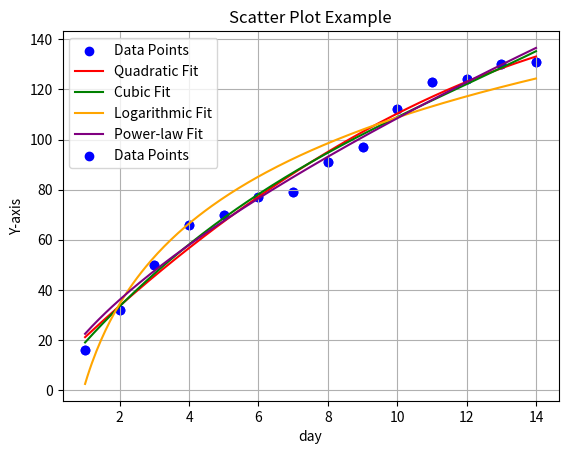

Recreate this plot in Python.
import matplotlib.pyplot as plt
import numpy as np
from scipy.optimize import curve_fit



def convert(list1):
    set1 = set([item for sublist in list1 for item in sublist])
    print(len(set1))
    return set1


date_27 = [['黎巴嫩', '以色列', '法国', '美国'], ['美国'], ['伊朗', '德国', '法国', '英国', '美国'], ['美国'],
           ['俄罗斯', '乌克兰'], ['土耳其'], ['法国', '美国'], ['巴勒斯坦', '黎巴嫩', '以色列', '美国'], ['中国'],
           ['美国'], ['巴基斯坦', '泰国', '美国', '阿根廷', '中国'], ['乌克兰', '希腊'], ['日本'],
           ['泰国', '乌兹别克斯坦', '巴西', '中国'], ['美国'], ['黎巴嫩', '以色列', '法国', '美国'],
           ['波兰', '乌克兰', '匈牙利'], ['巴勒斯坦', '中国'], ['黎巴嫩'], ['美国', '中国'],
           ['巴勒斯坦', '黎巴嫩', '以色列', '法国', '美国'], ['黎巴嫩', '伊朗', '以色列'], ['美国'],
           ['比利时', '波兰', '德国', '法国', '西班牙'],
           ['奥地利', '比利时', '波兰', '法国', '芬兰', '罗马尼亚', '马耳他', '斯洛伐克', '匈牙利', '意大利'],
           ['黎巴嫩', '以色列'], ['巴西'], ['加拿大', '美国', '墨西哥'], ['美国'], ['苏丹'], ['俄罗斯', '乌克兰'],
           ['巴勒斯坦', '伊朗', '以色列'], ['苏丹'], ['加拿大', '美国', '墨西哥'], ['中非共和国'], ['俄罗斯', '英国'],
           ['刚果（金）'], ['苏丹']]
date_26 = [['厄立特里亚', '苏丹'],
           ['加拿大', '美国', '墨西哥'],
           ['印度尼西亚'],
           ['埃及'],
           ['黎巴嫩'],
           ['埃及', '爱尔兰', '比利时', '波兰', '德国', '芬兰', '瑞士', '斯洛伐克', '西班牙', '英国', '美国', '中国'],
           ['黎巴嫩', '以色列'],
           ['俄罗斯', '英国'],
           ['日本', '中国'],
           ['东帝汶', '印度', '俄罗斯', '英国', '加拿大', '美国', '中国'],
           ['韩国', '吉尔吉斯斯坦', '日本', '泰国', '马达加斯加', '瑞典', '巴西', '澳大利亚', '中国'],
           ['哈萨克斯坦', '俄罗斯'],
           ['白俄罗斯', '中国'],
           ['乌兹别克斯坦', '中非共和国', '巴西', '秘鲁', '中国'],
           ['美国'],
           ['巴西', '中国'],
           ['乌克兰', '英国'],
           ['巴勒斯坦', '以色列'],
           ['苏丹'],
           ['黎巴嫩', '以色列', '法国', '美国'],
           ['美国', '中国'],
           ['韩国', '日本'],
           ['加拿大', '美国', '墨西哥', '中国'],
           ['古巴', '中国'],
           ['印度', '美国', '墨西哥', '阿根廷', '巴西', '澳大利亚', '中国'],
           ['乌克兰']]
date_25 = [['埃及', '中国'],
           ['马来西亚', '中国'],
           ['埃及'],
           ['巴西', '秘鲁', '中国'],
           ['印度尼西亚'],
           ['埃及'],
           ['韩国', '肯尼亚', '法国', '加拿大', '乌拉圭', '中国'],
           ['以色列'],
           ['伊朗', '德国', '法国', '英国', '美国'],
           ['美国', '巴西', '秘鲁', '智利', '中国'],
           ['以色列'],
           ['乌克兰'],
           ['德国', '立陶宛'],
           ['德国', '立陶宛'],
           ['哈萨克斯坦', '印度', '荷兰', '瑞士', '意大利', '美国', '中国'],
           ['印度', '美国', '巴西', '中国'],
           ['乌拉圭'],
           ['美国'],
           ['韩国'],
           ['乌克兰', '巴西', '中国'],
           ['美国'],
           ['奥地利', '俄罗斯', '法国', '乌克兰', '英国'],
           ['美国'],
           ['印度尼西亚'],
           ['罗马尼亚'],
           ['菲律宾'],
           ['中国'],
           ['巴西', '秘鲁', '玻利维亚', '智利', '中国'],
           ['泰国', '秘鲁', '中国'],
           ['斐济', '中国'],
           ['中国'],
           ['苏丹', '马耳他', '中国'],
           ['韩国', '马来西亚', '日本', '泰国', '摩洛哥', '中国'],
           ['印度'],
           ['俄罗斯', '加拿大', '美国'],
           ['日本'],
           ['土耳其', '俄罗斯'],
           ['巴基斯坦']]
date_24 = [['俄罗斯', '美国'],
           ['菲律宾'],
           ['日本', '新加坡', '马绍尔群岛'],
           ['俄罗斯', '乌克兰'],
           ['罗马尼亚'],
           ['菲律宾'],
           ['波兰', '捷克', '塞尔维亚', '斯洛伐克', '匈牙利', '中国'],
           ['伊拉克', '中国'],
           ['巴基斯坦', '泰国', '秘鲁', '中国'],
           ['俄罗斯', '法国', '乌克兰', '英国'],
           ['巴勒斯坦', '以色列', '加拿大'],
           ['南非', '巴西', '秘鲁', '智利', '中国'],
           ['阿塞拜疆', '塞拉利昂', '中国'],
           ['巴基斯坦'],
           ['老挝', '缅甸', '中国'],
           ['阿尔巴尼亚', '中国'],
           ['巴西', '秘鲁'],
           ['韩国', '印度', '南非', '法国', '美国', '巴西', '秘鲁', '中国'],
           ['以色列', '约旦'],
           ['美国'],
           ['苏丹'],
           ['中国'],
           ['美国'],
           ['日本'],
           ['阿根廷', '委内瑞拉'],
           ['阿塞拜疆'],
           ['利比亚', '尼日尔', '法国'],
           ['法国'],
           ['阿曼', '巴勒斯坦', '沙特阿拉伯', '埃及', '突尼斯', '中国'],
           ['美国', '中国'],
           ['巴西', '中国'],
           ['比利时', '俄罗斯', '英国', '美国'],
           ['加拿大', '中国'],
           ['哈萨克斯坦', '马尔代夫', '埃及', '法国', '乌克兰', '希腊', '巴西', '秘鲁', '中国'],
           ['巴西', '中国'],
           ['斐济', '中国'],
           ['德国', '俄罗斯', '芬兰', '美国', '阿根廷', '巴西', '秘鲁', '智利', '澳大利亚', '中国'],
           ['巴基斯坦'],
           ['俄罗斯', '乌克兰', '美国'],
           ['俄罗斯']]
date_23 = [['日本'],
           ['斯里兰卡'],
           ['苏丹'],
           ['黎巴嫩', '以色列'],
           ['南非', '美国', '巴西', '秘鲁', '智利', '中国'],
           ['土耳其', '以色列'],
           ['苏丹'],
           ['日本', '美国'],
           ['日本'],
           ['英国'],
           ['泰国', '澳大利亚', '中国'],
           ['巴西', '中国'],
           ['马来西亚', '印度尼西亚', '中国'],
           ['韩国', '日本', '文莱', '新加坡', '爱沙尼亚', '保加利亚', '黑山', '克罗地亚', '拉脱维亚', '罗马尼亚',
            '马耳他', '斯洛伐克', '中国'],
           ['美国'],
           ['伯利兹', '美国'],
           ['塔吉克斯坦', '中国'],
           ['黎巴嫩', '以色列'],
           ['美国'],
           ['美国', '巴西', '中国'],
           ['古巴', '墨西哥', '阿根廷', '巴西', '秘鲁', '智利', '中国'],
           ['巴基斯坦', '塞舌尔', '中国'],
           ['波黑', '塞尔维亚'],
           ['洪都拉斯', '美国', '墨西哥', '哥伦比亚', '委内瑞拉'],
           ['中国'],
           ['美国'],
           ['俄罗斯', '乌克兰'],
           ['美国'],
           ['黎巴嫩', '叙利亚', '也门', '伊拉克', '伊朗', '以色列', '印度', '西班牙', '美国'],
           ['韩国', '俄罗斯', '乌克兰', '美国'],
           ['土耳其', '匈牙利', '中国'],
           ['以色列', '美国'],
           ['澳大利亚'],
           ['瑞士', '中国'],
           ['乌克兰', '巴西', '中国'],
           ['巴基斯坦', '菲律宾', '韩国', '泰国', '新加坡', '印度尼西亚', '秘鲁', '新西兰', '中国'],
           ['朝鲜', '美国'],
           ['美国'],
           ['美国'],
           ['美国'],
           ['俄罗斯', '乌克兰'],
           ['塞尔维亚', '中国'],
           ['加拿大'],
           ['塞尔维亚', '斯洛伐克', '乌克兰', '美国'],
           ['尼加拉瓜'],
           ['巴勒斯坦', '以色列', '埃及', '利比亚', '挪威'],
           ['苏丹'],
           ['巴基斯坦'],
           ['捷克', '乌克兰'],
           ['乌克兰'],
           ['俄罗斯', '乌克兰'],
           ['乌克兰', '加拿大'],
           ['以色列'],
           ['俄罗斯', '乌克兰', '英国', '美国'],
           ['法国'],
           ['沙特阿拉伯'],
           ['巴勒斯坦', '叙利亚', '伊朗', '以色列', '约旦', '南非', '波黑', '法国', '荷兰', '捷克', '英国', '美国']]
date_22 = [['俄罗斯', '乌克兰', '美国'],
           ['英国'],
           ['俄罗斯', '捷克', '乌克兰', '英国', '美国'],
           ['俄罗斯', '乌克兰'],
           ['俄罗斯', '乌克兰', '英国', '美国'],
           ['俄罗斯', '乌克兰', '英国', '美国'],
           ['以色列'],
           ['中国'],
           ['英国'],
           ['伊朗', '德国', '俄罗斯', '法国', '英国', '美国', '中国'],
           ['卢森堡'],
           ['伊朗', '印度', '埃及', '布基纳法索', '南非', '德国', '俄罗斯', '法国', '英国', '美国', '巴西', '中国'],
           ['美国'],
           ['叙利亚', '也门'],
           ['巴西'],
           ['摩洛哥', '巴西', '中国'],
           ['巴西'],
           ['法国', '西班牙', '巴西', '中国'],
           ['巴西', '中国'],
           ['巴西', '中国'],
           ['俄罗斯', '中国'],
           ['苏丹', '中国'],
           ['德国'],
           ['巴勒斯坦', '乌克兰', '巴西', '中国'],
           ['日本'],
           ['美国'],
           ['美国'],
           ['阿联酋', '中国'],
           ['日本'],
           ['乌克兰', '巴西', '中国'],
           ['美国', '中国'],
           ['美国'],
           ['阿塞拜疆', '中国'],
           ['俄罗斯', '乌克兰', '美国'],
           ['巴基斯坦'],
           ['塞内加尔']]
date_21 = [['美国', '巴西', '中国'],
           [
               '巴基斯坦', '乌兹别克斯坦', '安哥拉', '肯尼亚', '尼日利亚', '塞舌尔', '塞尔维亚', '乌克兰', '希腊',
               '英国', '加拿大', '美国', '阿根廷', '巴西', '秘鲁', '中国'],
           ['巴西', '中国'],
           ['巴西', '中国'],
           ['巴西', '中国'],
           ['印度尼西亚', '巴拉圭', '巴西', '秘鲁', '玻利维亚', '乌拉圭', '智利', '中国'],
           ['巴西', '中国'],
           ['巴西', '中国'],
           ['巴西', '中国'],
           ['巴西', '中国'],
           ['乌克兰', '美国'],
           ['巴西'],
           [
               '柬埔寨', '马来西亚', '塔吉克斯坦', '泰国', '埃塞俄比亚', '吉布提', '几内亚', '肯尼亚', '南非', '乌干达',
               '俄罗斯', '中国'],
           ['巴西'],
           ['冰岛'],
           ['法国', '英国', '新西兰', '中国'],
           ['俄罗斯', '乌克兰', '英国'],
           ['巴西'],
           ['巴西', '中国'],
           ['巴勒斯坦', '以色列', '阿尔及利亚', '美国', '圭亚那', '中国'],
           ['俄罗斯'],
           ['卡塔尔', '伊朗'],
           ['巴勒斯坦', '美国', '圭亚那'],
           ['加拿大'],
           ['马里']]
date_20 = [['巴西', '中国'],
           ['巴西', '中国'],
           ['巴西', '中国'],
           ['德国'],
           ['意大利'],
           ['巴西'],
           ['巴西', '中国'],
           ['泰国', '巴西', '中国'],
           ['南非', '巴西', '中国'],
           ['美国', '巴西'],
           ['哥斯达黎加', '古巴', '洪都拉斯', '尼加拉瓜', '巴西', '秘鲁', '厄瓜多尔', '乌拉圭', '智利', '中国'],
           ['秘鲁', '中国'],
           ['巴西', '中国'],
           ['巴西'],
           ['巴西'],
           ['俄罗斯', '乌克兰', '美国'],
           ['马来西亚'],
           ['美国', '墨西哥'],
           ['巴西'],
           ['巴西'],
           ['英国'],
           ['黎巴嫩', '以色列'],
           ['巴西', '中国'],
           ['卢旺达', '乌克兰', '巴西', '秘鲁', '中国'],
           ['美国', '秘鲁', '中国'],
           ['法国', '乌克兰', '中国'],
           ['秘鲁', '玻利维亚', '中国'],
           ['德国', '乌克兰', '中国'],
           ['阿根廷', '中国'],
           ['巴西'],
           ['乌克兰'],
           ['俄罗斯', '乌克兰']]
date_19 = [['卡塔尔', '土耳其', '以色列'],
           ['印度', '俄罗斯'],
           ['俄罗斯', '乌克兰', '美国'],
           ['印度尼西亚'],
           ['阿塞拜疆', '美国', '中国'],
           ['美国', '巴西', '中国'],
           ['黎巴嫩', '美国'],
           ['美国'],
           ['白俄罗斯', '俄罗斯', '乌克兰'],
           ['白俄罗斯', '俄罗斯', '乌克兰', '美国'],
           ['黎巴嫩'],
           ['巴西', '中国'],
           ['巴西', '中国'],
           ['巴西', '中国'],
           ['巴西', '中国'],
           ['俄罗斯'],
           ['美国'],
           ['德国', '芬兰', '立陶宛', '瑞典'],
           ['韩国'],
           ['黎巴嫩', '以色列', '法国', '美国'],
           ['伊朗', '俄罗斯', '英国'],
           ['塞舌尔', '中国'],
           ['日本'],
           ['乌克兰', '美国', '巴西', '中国'],
           ['美国'],
           ['葡萄牙', '巴西'],
           ['日本'],
           ['芬兰', '挪威', '瑞典'],
           ['巴勒斯坦', '黎巴嫩', '叙利亚', '伊朗', '以色列', '美国', '中国'],
           ['意大利', '厄瓜多尔'],
           ['菲律宾'],
           ['美国'],
           ['韩国'],
           ['俄罗斯'],
           ['巴西', '中国'],
           ['苏丹', '乍得', '美国'],
           ['俄罗斯', '乌克兰', '美国'],
           ['美国']]
date_18 = [['墨西哥', '巴西', '中国'],
           ['爱沙尼亚'],
           ['西班牙'],
           ['卡塔尔', '土耳其'],
           ['新加坡', '俄罗斯', '英国', '美国', '秘鲁', '中国'],
           ['日本', '巴西', '中国'],
           ['韩国', '日本', '越南', '德国', '西班牙', '中国'],
           ['菲律宾', '巴西', '中国'],
           ['巴西', '中国'],
           ['秘鲁', '中国'],
           ['卢旺达', '巴西', '中国'],
           ['印度'],
           ['菲律宾'],
           ['以色列'],
           ['斯里兰卡'],
           ['巴西', '秘鲁', '中国'],
           ['苏丹'],
           ['美国'],
           ['巴西', '中国'],
           ['巴勒斯坦', '以色列'],
           ['土耳其'],
           ['俄罗斯', '英国', '美国'],
           ['韩国', '美国'],
           ['乌克兰'],
           ['以色列']]
date_17 = [['秘鲁', '中国'],
           ['阿塞拜疆', '布隆迪', '马里', '尼日利亚', '塞舌尔', '乍得', '安提瓜和巴布达', '中国'],
           ['巴西'],
           ['巴西'],
           ['美国', '秘鲁'],
           ['秘鲁', '中国'],
           ['阿联酋', '乌兹别克斯坦', '埃塞俄比亚', '法国', '秘鲁', '智利', '中国'],
           ['菲律宾', '意大利', '秘鲁', '中国'],
           ['巴西', '中国'],
           ['秘鲁', '中国'],
           ['乌克兰', '巴西', '中国'],
           ['菲律宾'],
           ['秘鲁', '中国'],
           ['秘鲁', '中国'],
           ['秘鲁', '中国'],
           ['巴西', '中国'],
           ['巴西', '中国'],
           ['尼泊尔', '埃及', '莫桑比克', '中国'],
           ['秘鲁', '中国'],
           ['秘鲁'],
           ['俄罗斯', '乌克兰'],
           ['乌克兰', '巴西', '中国'],
           ['秘鲁'],
           ['美国'],
           ['美国', '秘鲁', '中国'],
           ['美国'],
           ['巴西'],
           ['美国'],
           ['美国'],
           ['巴基斯坦', '韩国', '老挝', '马来西亚', '日本', '泰国', '土耳其', '印度尼西亚', '墨西哥', '秘鲁',
            '澳大利亚', '中国'],
           ['巴西', '中国'],
           ['秘鲁', '中国'],
           ['美国'],
           ['美国'],
           ['秘鲁', '中国'],
           ['巴西', '中国'],
           ['秘鲁', '中国'],
           ['乌克兰', '美国', '中国'],
           ['美国']]
date_16 = [['秘鲁'],
           ['美国'],
           ['秘鲁'],
           ['秘鲁', '中国'],
           ['秘鲁', '中国'],
           ['秘鲁', '中国'],
           ['意大利', '巴西', '秘鲁', '中国'],
           ['海地'],
           ['俄罗斯', '乌克兰', '美国'],
           ['秘鲁'],
           ['秘鲁'],
           ['秘鲁', '中国'],
           ['韩国', '日本', '新加坡', '希腊', '美国', '阿根廷', '巴西', '秘鲁', '玻利维亚', '委内瑞拉', '中国'],
           ['巴基斯坦', '希腊', '秘鲁', '中国'],
           ['秘鲁', '中国'],
           ['韩国', '泰国', '新加坡', '智利', '新西兰'],
           ['秘鲁', '中国'],
           ['韩国', '中国'],
           ['日本', '中国'],
           ['新西兰', '中国'],
           ['智利', '中国'],
           ['秘鲁', '中国'],
           ['秘鲁'],
           ['阿曼', '洪都拉斯', '尼加拉瓜', '巴西', '秘鲁', '厄瓜多尔', '智利', '中国'],
           ['秘鲁', '中国'],
           ['秘鲁', '厄瓜多尔', '哥伦比亚', '智利', '中国'],
           ['新加坡', '巴拿马', '墨西哥', '巴西', '秘鲁', '汤加', '中国'],
           ['中国'],
           ['巴勒斯坦', '卡塔尔', '黎巴嫩', '叙利亚', '以色列', '加纳', '法国', '美国'],
           ['日本'],
           ['乌克兰', '美国'],
           ['德国', '俄罗斯', '乌克兰']]
date_15 = [['德国', '中国'],
           ['秘鲁', '中国'],
           ['秘鲁'],
           ['俄罗斯'],
           ['美国'],
           ['秘鲁', '中国'],
           ['韩国'],
           ['朝鲜', '韩国', '日本', '美国', '巴西', '秘鲁', '中国'],
           ['秘鲁', '中国'],
           ['斯里兰卡'],
           ['韩国', '日本', '美国', '巴西', '秘鲁', '哥伦比亚', '中国'],
           ['哥斯达黎加', '尼加拉瓜', '特立尼达和多巴哥', '牙买加', '阿根廷', '巴西', '秘鲁', '厄瓜多尔', '智利',
            '中国'],
           ['苏丹', '乍得'],
           ['以色列'],
           ['美国'],
           ['秘鲁', '中国'],
           ['秘鲁', '中国'],
           ['秘鲁', '中国'],
           ['秘鲁'],
           ['巴勒斯坦', '伊拉克', '以色列'],
           ['苏丹']]
date_14 = [['英国'],
           ['德国', '乌克兰'],
           ['西班牙'],
           ['南非', '中国'],
           ['美国'],
           ['秘鲁', '哥伦比亚', '中国'],
           ['巴基斯坦'],
           ['荷兰', '厄瓜多尔'],
           ['乌克兰'],
           ['秘鲁'],
           ['西班牙', '中国'],
           ['日本'],
           ['加拿大', '美国'],
           ['菲律宾'],
           ['土耳其']]

sum_list = []

set_27 = convert(date_27)
set_26 = convert(date_26)
set_25 = convert(date_25)
set_24 = convert(date_24)
set_23 = convert(date_23)
set_22 = convert(date_22)
set_21 = convert(date_21)
set_20 = convert(date_20)
set_19 = convert(date_19)
set_18 = convert(date_18)
set_17 = convert(date_17)
set_16 = convert(date_16)
set_15 = convert(date_15)
set_14 = convert(date_14)

sum_list.append(set_14)
sum_list.append(set_15)
sum_list.append(set_16)
sum_list.append(set_17)
sum_list.append(set_18)
sum_list.append(set_19)
sum_list.append(set_20)
sum_list.append(set_21)
sum_list.append(set_22)
sum_list.append(set_23)
sum_list.append(set_24)
sum_list.append(set_25)
sum_list.append(set_26)
sum_list.append(set_27)

set_statistics = set()
list_y = []
# get y-values
list_x = [item for item in range(1, 15)]

# get x-values
for set in sum_list:
    set_statistics = set_statistics.union(set)
    list_y.append(len(set_statistics))

x = np.array(list_x)
y = np.array(list_y)


# Define fitting functions
def quadratic(x, a, b, c):
    return a * x**2 + b * x + c

def cubic(x, a, b, c, d):
    return a * x**3 + b * x**2 + c * x + d

def logarithmic(x, a, b):
    return a * np.log(x) + b

def power_law(x, a, b):
    return a * x**b

# Fit the data with each function
popt_quad, _ = curve_fit(quadratic, x, y)
popt_cubic, _ = curve_fit(cubic, x, y)
popt_log, _ = curve_fit(logarithmic, x, y)
popt_power, _ = curve_fit(power_law, x, y)

# Generate fitted values
y_quad_fit = quadratic(x, *popt_quad)
y_cubic_fit = cubic(x, *popt_cubic)
y_log_fit = logarithmic(x, *popt_log)
y_power_fit = power_law(x, *popt_power)

# Calculate R-squared for each model
def r_squared(y_actual, y_predicted):
    ss_res = np.sum((y_actual - y_predicted)**2)  # Residual sum of squares
    ss_tot = np.sum((y_actual - np.mean(y_actual))**2)  # Total sum of squares
    return 1 - (ss_res / ss_tot)

r2_quad = r_squared(y, y_quad_fit)
r2_cubic = r_squared(y, y_cubic_fit)
r2_log = r_squared(y, y_log_fit)
r2_power = r_squared(y, y_power_fit)

print(f"R-squared (Quadratic): {r2_quad:.4f}")
print(f"R-squared (Cubic): {r2_cubic:.4f}")
print(f"R-squared (Logarithmic): {r2_log:.4f}")
print(f"R-squared (Power-law): {r2_power:.4f}")


x_fit = np.linspace(min(x), max(x), 200)
y_quad = quadratic(x_fit, *popt_quad)
y_cubic = cubic(x_fit, *popt_cubic)
y_log = logarithmic(x_fit, *popt_log)
y_power = power_law(x_fit, *popt_power)

plt.scatter(x, y, color='blue', label='Data Points')
plt.plot(x_fit, y_quad, label='Quadratic Fit', color='red')
plt.plot(x_fit, y_cubic, label='Cubic Fit', color='green')
plt.plot(x_fit, y_log, label='Logarithmic Fit', color='orange')
plt.plot(x_fit, y_power, label='Power-law Fit', color='purple')

plt.title('Curve Fitting Example with R-squared')
plt.xlabel('X-axis')
plt.ylabel('Y-axis')
plt.legend()
plt.grid()
plt.savefig('curve_fits_with_r2.png', dpi=300)
plt.show()




plt.scatter(list_x, list_y, color='blue', label='Data Points')

# Customize the plot
plt.title('Scatter Plot Example')
plt.xlabel('day')
plt.ylabel('Y-axis')
plt.legend()

# Save the plot to a file
plt.savefig('scatter_plot.png', format='png', dpi=300)

# Optionally show the plot
plt.show()

a, b, c, d = popt_cubic

# Print the cubic function as a string
cubic_function_str = f"y = ({a:.4f})x^3 + ({b:.4f})x^2 + ({c:.4f})x + ({d:.4f})"
print(f"Cubic function: {cubic_function_str}")





# R-squared (Quadratic): 0.9830
# R-squared (Cubic): 0.9842
# R-squared (Logarithmic): 0.9500
# R-squared (Power-law): 0.9836
# Cubic function: y = (0.0246)x^3 + (-0.8783)x^2 + (16.9243)x + (2.9441)
# (21,197) # To cover all the countries, 21 days is needed